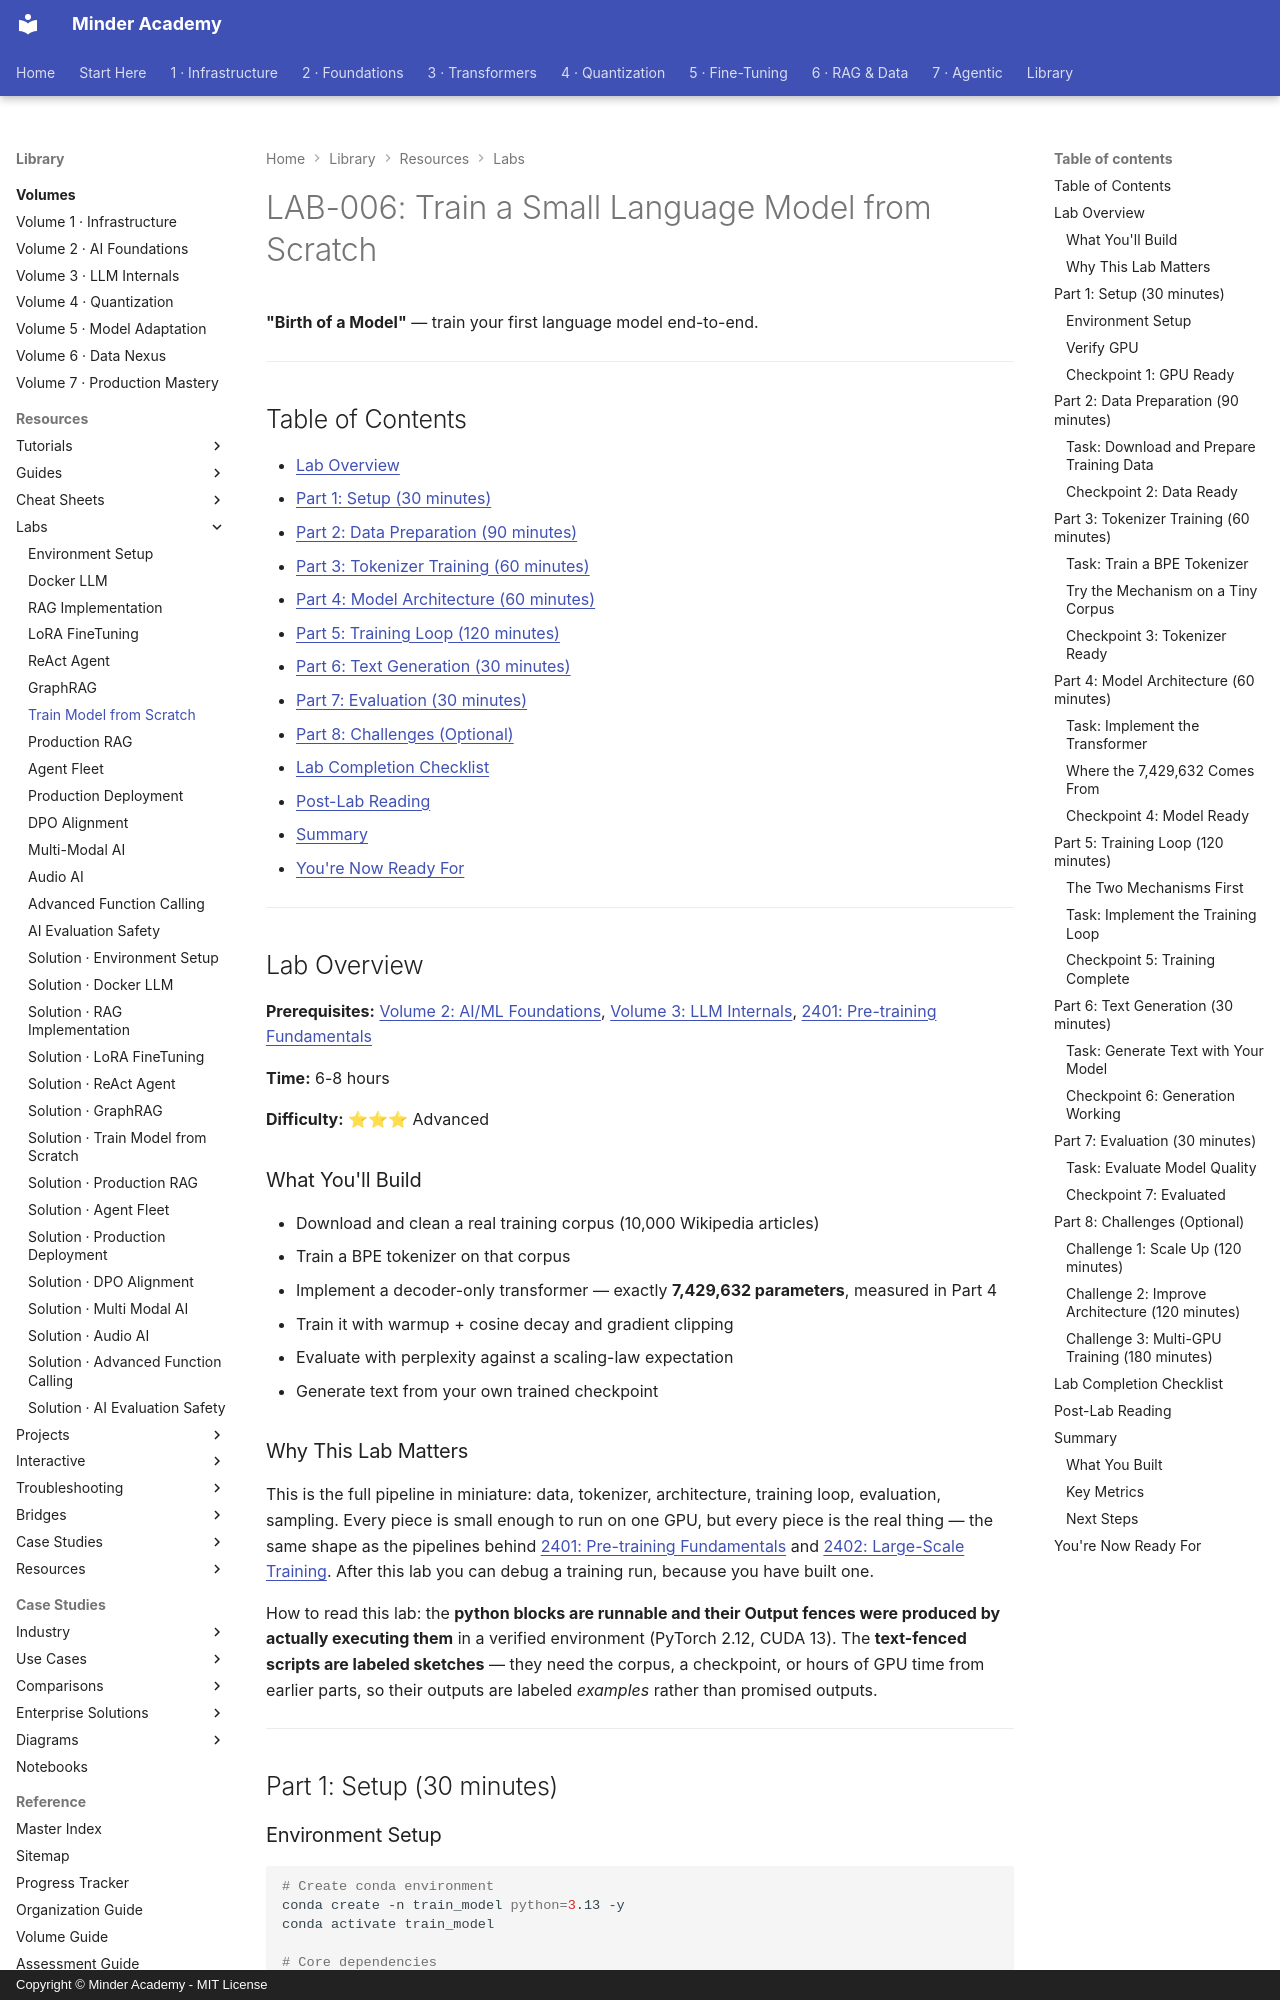

repository: minderhq/academy · page: learning-resources/labs/LAB-006-Train-Model-From-Scratch/index.html · generator: mkdocs · copyright: Copyright © Minder Academy - MIT License

---
Document ID: LAB-006
Title: "LAB-006: Train a Small Language Model from Scratch"
Last Updated: 2026-10-22
Status: Complete
Difficulty: Advanced
Estimated Time: 7 hours
Tags: ['lab', 'pytorch', 'transformers', 'pretraining', 'tokenizer', 'hands-on']
---

# LAB-006: Train a Small Language Model from Scratch

**"Birth of a Model"** — train your first language model end-to-end.

---

## Table of Contents

- [Lab Overview](#lab-overview)
- [Part 1: Setup (30 minutes)](#part-1-setup-30-minutes)
- [Part 2: Data Preparation (90 minutes)](#part-2-data-preparation-90-minutes)
- [Part 3: Tokenizer Training (60 minutes)](#part-3-tokenizer-training-60-minutes)
- [Part 4: Model Architecture (60 minutes)](#part-4-model-architecture-60-minutes)
- [Part 5: Training Loop (120 minutes)](#part-5-training-loop-120-minutes)
- [Part 6: Text Generation (30 minutes)](#part-6-text-generation-30-minutes)
- [Part 7: Evaluation (30 minutes)](#part-7-evaluation-30-minutes)
- [Part 8: Challenges (Optional)](#part-8-challenges-optional)
- [Lab Completion Checklist](#lab-completion-checklist)
- [Post-Lab Reading](#post-lab-reading)
- [Summary](#summary)
- [You're Now Ready For](#youre-now-ready-for)

---

## Lab Overview

**Prerequisites:** [Volume 2: AI/ML Foundations](../../volumes/VOLUME-2-AI-Foundations.md), [Volume 3: LLM Internals](../../volumes/VOLUME-3-LLM-Internals.md), [2401: Pre-training Fundamentals](../../phases/phase2-foundations/2400-pretraining/2401-Pre-training-Fundamentals.md)

**Time:** 6-8 hours

**Difficulty:** ⭐⭐⭐ Advanced

### What You'll Build

- Download and clean a real training corpus (10,000 Wikipedia articles)
- Train a BPE tokenizer on that corpus
- Implement a decoder-only transformer — exactly **7,429,632 parameters**, measured in Part 4
- Train it with warmup + cosine decay and gradient clipping
- Evaluate with perplexity against a scaling-law expectation
- Generate text from your own trained checkpoint

### Why This Lab Matters

This is the full pipeline in miniature: data, tokenizer, architecture, training loop, evaluation, sampling. Every piece is small enough to run on one GPU, but every piece is the real thing — the same shape as the pipelines behind [2401: Pre-training Fundamentals](../../phases/phase2-foundations/2400-pretraining/2401-Pre-training-Fundamentals.md) and [2402: Large-Scale Training](../../phases/phase2-foundations/2400-pretraining/2402-Large-Scale-Training.md). After this lab you can debug a training run, because you have built one.

How to read this lab: the **python blocks are runnable and their Output fences were produced by actually executing them** in a verified environment (PyTorch 2.12, CUDA 13). The **text-fenced scripts are labeled sketches** — they need the corpus, a checkpoint, or hours of GPU time from earlier parts, so their outputs are labeled *examples* rather than promised outputs.

---

## Part 1: Setup (30 minutes)
